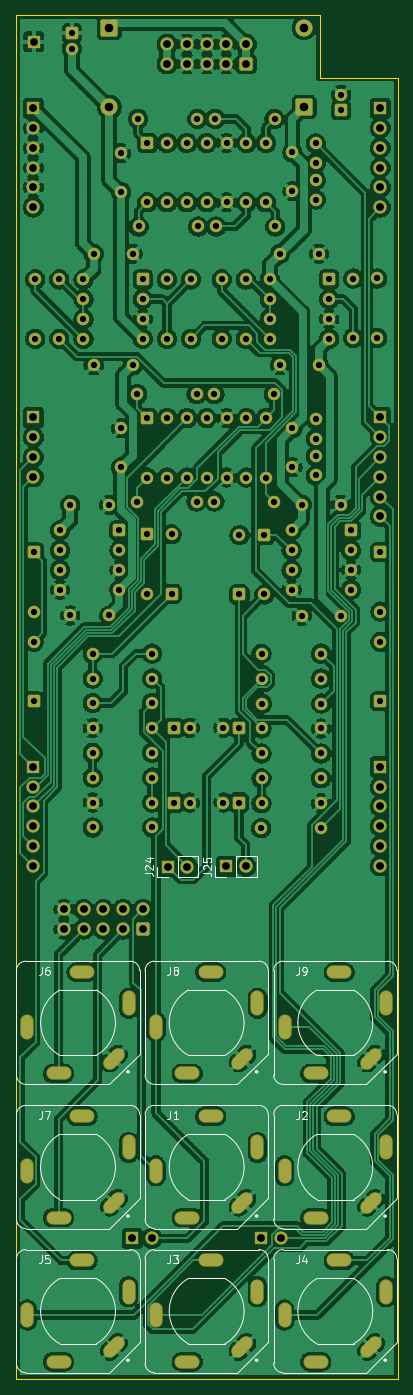
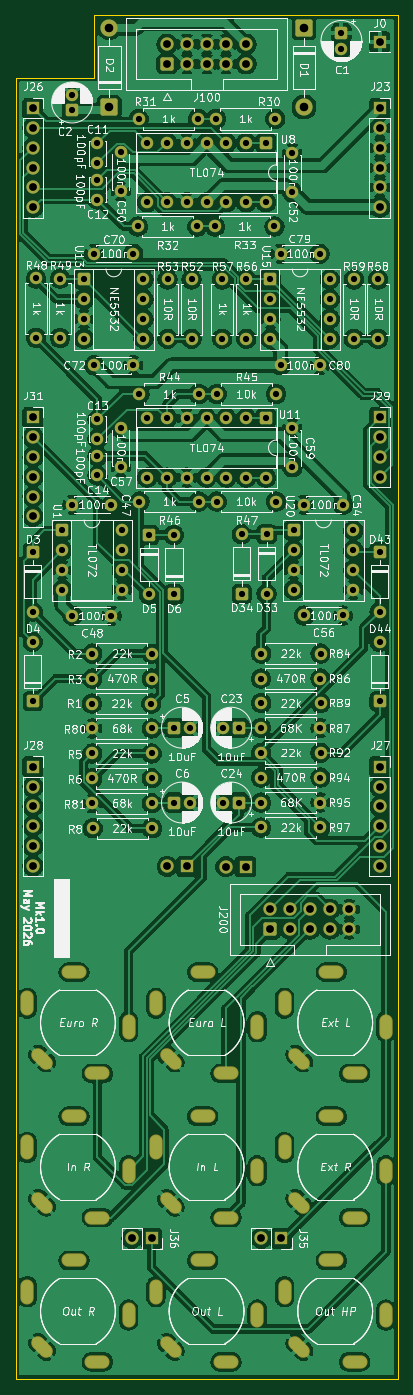
Circuit board: 11 layer files. Board 49.0 x 175.0 mm.
- bottom_copper: DMH_Output_PCB_Main-B_Cu.gbl (426921 bytes)
- bottom_mask: DMH_Output_PCB_Main-B_Mask.gbs (11786 bytes)
- paste: DMH_Output_PCB_Main-B_Paste.gbp (461 bytes)
- bottom_silk: DMH_Output_PCB_Main-B_Silkscreen.gbo (350515 bytes)
- outline: DMH_Output_PCB_Main-Edge_Cuts.gm1 (783 bytes)
- top_copper: DMH_Output_PCB_Main-F_Cu.gtl (412815 bytes)
- top_mask: DMH_Output_PCB_Main-F_Mask.gts (11786 bytes)
- paste: DMH_Output_PCB_Main-F_Paste.gtp (461 bytes)
- top_silk: DMH_Output_PCB_Main-F_Silkscreen.gto (33841 bytes)
- drill: DMH_Output_PCB_Main-NPTH.drl (264 bytes)
- drill: DMH_Output_PCB_Main-PTH.drl (6201 bytes)

=== bottom_copper: DMH_Output_PCB_Main-B_Cu.gbl (426921 bytes, source omitted) ===
=== bottom_mask: DMH_Output_PCB_Main-B_Mask.gbs (11786 bytes, source omitted) ===
=== paste: DMH_Output_PCB_Main-B_Paste.gbp ===
%TF.GenerationSoftware,KiCad,Pcbnew,10.0.1*%
%TF.CreationDate,2026-07-05T12:36:36+02:00*%
%TF.ProjectId,DMH_Output_PCB_Main,444d485f-4f75-4747-9075-745f5043425f,1*%
%TF.SameCoordinates,Original*%
%TF.FileFunction,Paste,Bot*%
%TF.FilePolarity,Positive*%
%FSLAX46Y46*%
G04 Gerber Fmt 4.6, Leading zero omitted, Abs format (unit mm)*
G04 Created by KiCad (PCBNEW 10.0.1) date 2026-07-05 12:36:36*
%MOMM*%
%LPD*%
G01*
G04 APERTURE LIST*
G04 APERTURE END LIST*
M02*

=== bottom_silk: DMH_Output_PCB_Main-B_Silkscreen.gbo (350515 bytes, source omitted) ===
=== outline: DMH_Output_PCB_Main-Edge_Cuts.gm1 ===
%TF.GenerationSoftware,KiCad,Pcbnew,10.0.1*%
%TF.CreationDate,2026-07-05T12:36:36+02:00*%
%TF.ProjectId,DMH_Output_PCB_Main,444d485f-4f75-4747-9075-745f5043425f,1*%
%TF.SameCoordinates,Original*%
%TF.FileFunction,Profile,NP*%
%FSLAX46Y46*%
G04 Gerber Fmt 4.6, Leading zero omitted, Abs format (unit mm)*
G04 Created by KiCad (PCBNEW 10.0.1) date 2026-07-05 12:36:36*
%MOMM*%
%LPD*%
G01*
G04 APERTURE LIST*
%TA.AperFunction,Profile*%
%ADD10C,0.050000*%
%TD*%
G04 APERTURE END LIST*
D10*
X50500000Y-42500000D02*
X89500000Y-42500000D01*
X50500000Y-217500000D02*
X50500000Y-42500000D01*
X89500000Y-42500000D02*
X89500000Y-50500000D01*
X89500000Y-50500000D02*
X99500000Y-50500000D01*
X99500000Y-50500000D02*
X99500000Y-217500000D01*
X99500000Y-217500000D02*
X50500000Y-217500000D01*
M02*

=== top_copper: DMH_Output_PCB_Main-F_Cu.gtl (412815 bytes, source omitted) ===
=== top_mask: DMH_Output_PCB_Main-F_Mask.gts (11786 bytes, source omitted) ===
=== paste: DMH_Output_PCB_Main-F_Paste.gtp ===
%TF.GenerationSoftware,KiCad,Pcbnew,10.0.1*%
%TF.CreationDate,2026-07-05T12:36:36+02:00*%
%TF.ProjectId,DMH_Output_PCB_Main,444d485f-4f75-4747-9075-745f5043425f,1*%
%TF.SameCoordinates,Original*%
%TF.FileFunction,Paste,Top*%
%TF.FilePolarity,Positive*%
%FSLAX46Y46*%
G04 Gerber Fmt 4.6, Leading zero omitted, Abs format (unit mm)*
G04 Created by KiCad (PCBNEW 10.0.1) date 2026-07-05 12:36:36*
%MOMM*%
%LPD*%
G01*
G04 APERTURE LIST*
G04 APERTURE END LIST*
M02*

=== top_silk: DMH_Output_PCB_Main-F_Silkscreen.gto (33841 bytes, source omitted) ===
=== drill: DMH_Output_PCB_Main-NPTH.drl ===
M48
; DRILL file KiCad 10.0.1 date 2026-07-05T12:36:40
; FORMAT={-:-/ absolute / metric / decimal}
; #@! TF.CreationDate,2026-07-05T12:36:40+02:00
; #@! TF.GenerationSoftware,Kicad,Pcbnew,10.0.1
; #@! TF.FileFunction,NonPlated,1,2,NPTH
FMAT,2
METRIC
%
G90
G05
M30

=== drill: DMH_Output_PCB_Main-PTH.drl (6201 bytes, source omitted) ===
